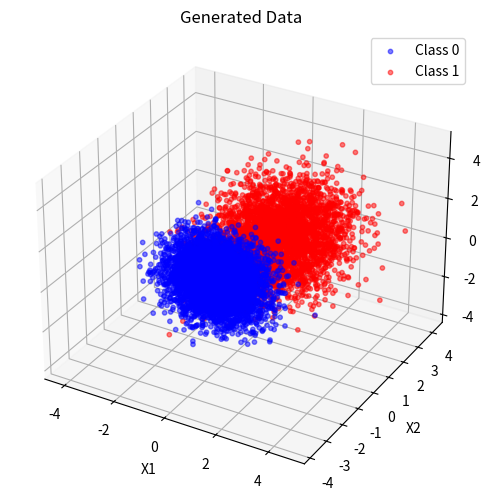

Here is the Python script that generated this plot:
import numpy as np
from scipy.stats import multivariate_normal
import matplotlib.pyplot as plt

N = 10000
p0 = 0.65
p1 = 0.35

m0 = np.array([-0.5, -0.5, -0.5])
C0 = np.array([[1, -0.5, 0.3],
               [-0.5, 1, -0.5],
               [0.3, -0.5, 1]])

m1 = np.array([1, 1, 1])
C1 = np.array([[1, 0.3, -0.2],
               [0.3, 1, 0.3],
               [-0.2, 0.3, 1]])

# Generate the dataset
u = np.random.rand(N)
labels = np.zeros(N, dtype=int)   # L=0 or 1
labels[u >= p0] = 1               # allocate the tag base on probability

N0 = np.sum(labels == 0)
N1 = np.sum(labels == 1)

# Generate the sample
r0 = np.random.multivariate_normal(m0, C0, N0)
r1 = np.random.multivariate_normal(m1, C1, N1)

X = np.vstack((r0, r1))
L_true = np.hstack((np.zeros(N0), np.ones(N1)))

p_x_L0 = multivariate_normal.pdf(X, mean=m0, cov=C0)
p_x_L1 = multivariate_normal.pdf(X, mean=m1, cov=C1)


# 0–1 loss： gamma = P(L=0) / P(L=1)
gamma = p0 / p1
likelihood_ratio = p_x_L1 / p_x_L0

L_pred = (likelihood_ratio > gamma).astype(int)

#error rate
error_rate = np.mean(L_pred != L_true)
print(f"Classification error rate: {error_rate:.4f}")

#compute the classification performance
num_errors = np.sum(L_pred != L_true)
error_rate = num_errors / N
print(f"Total classification errors: {num_errors}/{N}")
print(f"Empirical classification error rate: {error_rate:.4f}")

#plot
fig = plt.figure(figsize=(8,6))
ax = fig.add_subplot(111, projection='3d')

ax.scatter(r0[:,0], r0[:,1], r0[:,2], c='blue', s=10, alpha=0.5, label='Class 0')
ax.scatter(r1[:,0], r1[:,1], r1[:,2], c='red', s=10, alpha=0.5, label='Class 1')

ax.set_xlabel('X1'); ax.set_ylabel('X2'); ax.set_zlabel('X3')
ax.set_title('Generated Data')
ax.legend()
plt.show()